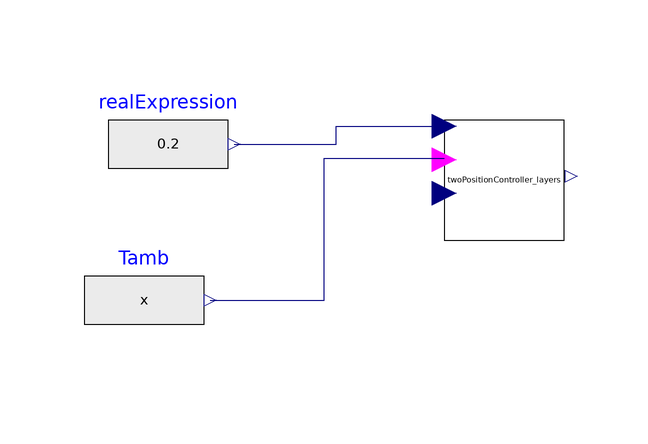

Above is the diagram view of the following Modelica model: its components placed by their Placement annotations and its connect equations drawn as lines.

model hierarchicalControl_Tester

  parameter Real x[3]= {273.15+52, 273.15+55, 273.15+58};

  Modelica.Blocks.Sources.RealExpression realExpression(y=0.2)
    annotation (Placement(transformation(extent={{-96,36},{-76,56}})));
  Modelica.Blocks.Sources.RealExpression Tamb[3](y=x)
    annotation (Placement(transformation(extent={{-100,10},{-80,30}})));
  twoPositionController.BaseClass.twoPositionControllerCal.TwoPositionController_layers
    twoPositionController_layers(bandwidth=2)
    annotation (Placement(transformation(extent={{-40,30},{-20,50}})));
equation


  connect(realExpression.y, twoPositionController_layers.PLRin) annotation (
      Line(points={{-75,46},{-58,46},{-58,49},{-40,49}}, color={0,0,127}));
  connect(Tamb.y, twoPositionController_layers.TLayers) annotation (Line(points=
         {{-79,20},{-60,20},{-60,43.6},{-40,43.6}}, color={0,0,127}));
  annotation (Icon(coordinateSystem(preserveAspectRatio=false)), Diagram(
        coordinateSystem(preserveAspectRatio=false)));
end hierarchicalControl_Tester;